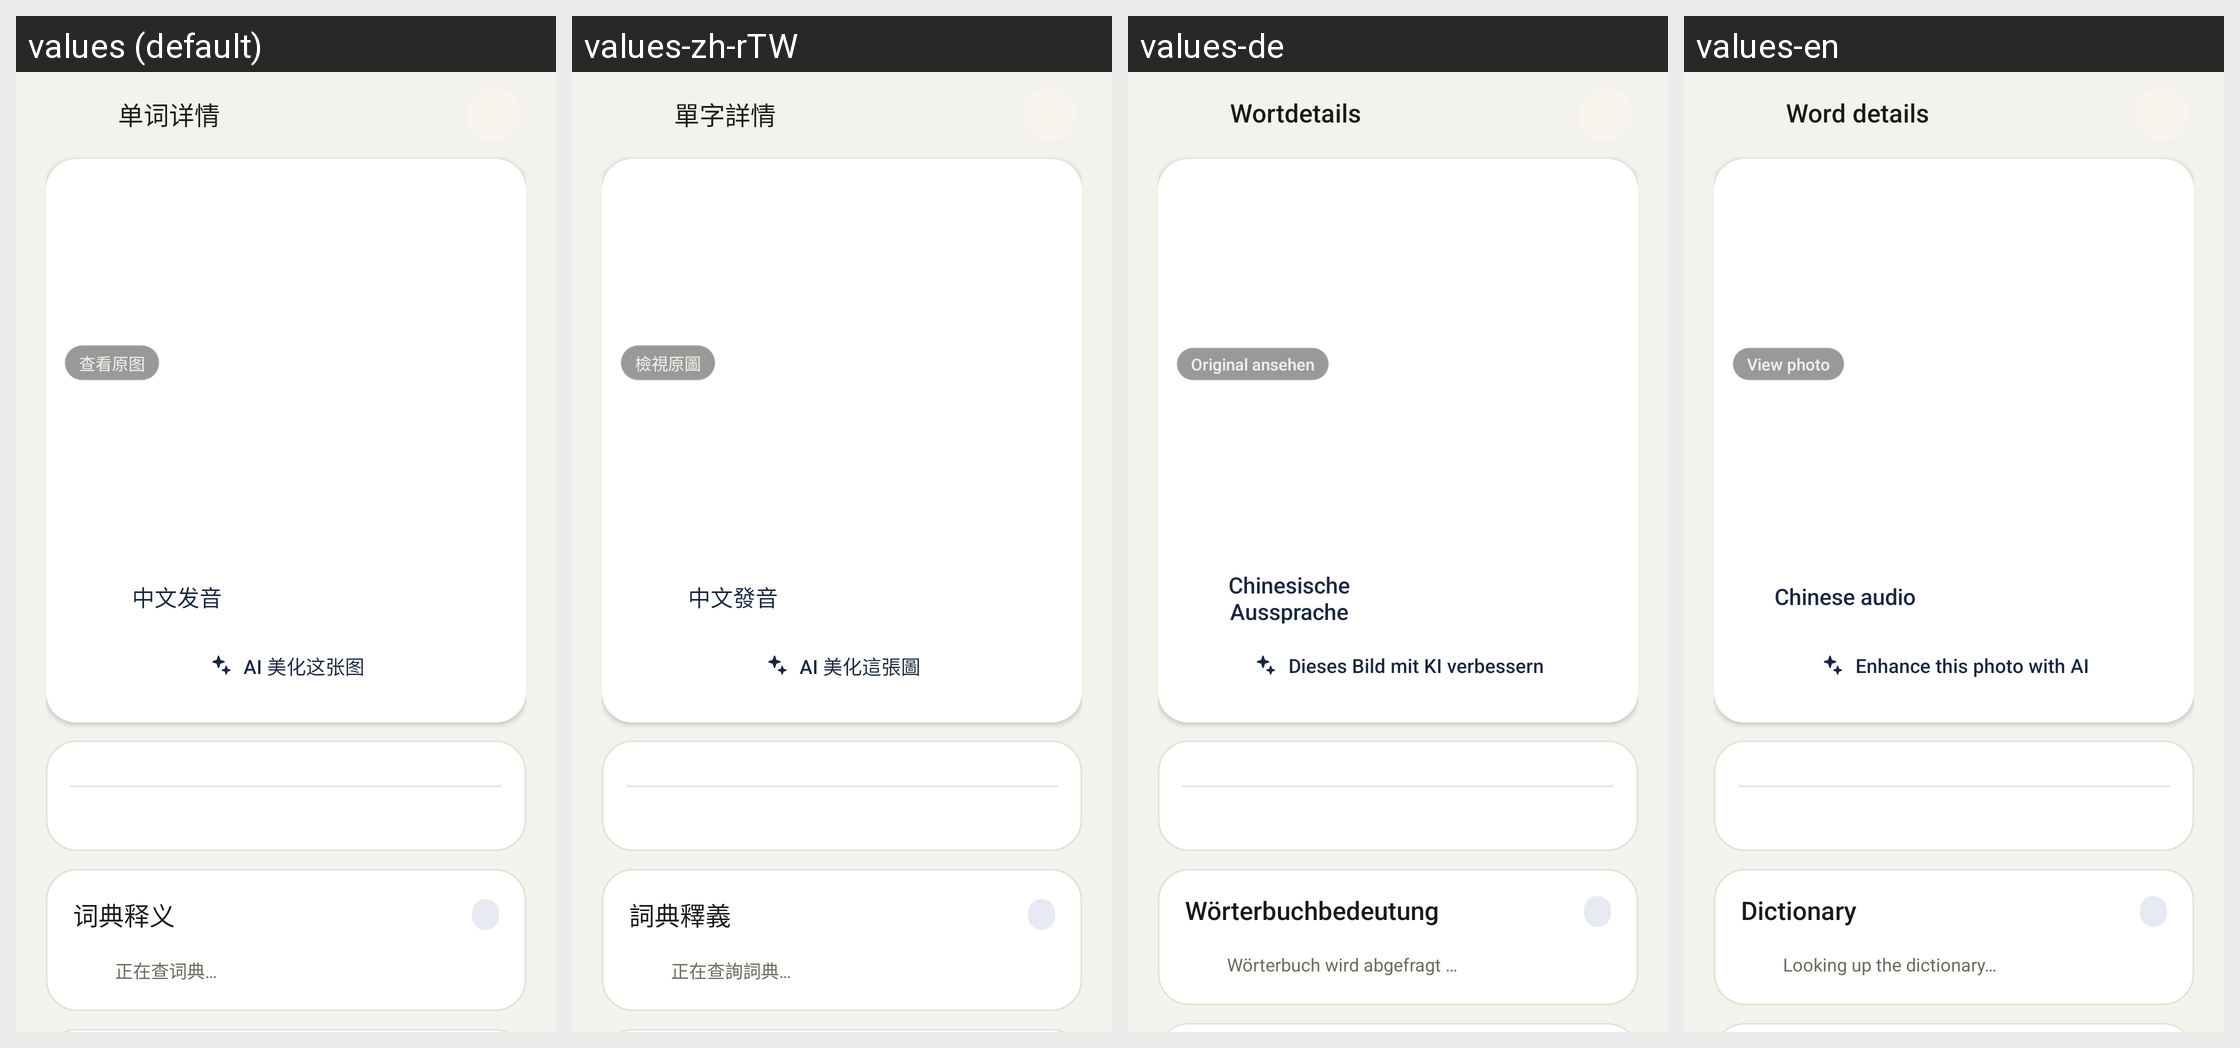

Locale-by-locale string values for the Android screen shown in this grid:
Android screen res/layout/activity_card_detail.xml rendered under 4 locales, left to right: values (default), values-zh-rTW, values-de, values-en. Device: Nexus 5 (rendered at 1080×1920; each locale shown at half size, 540×960, under a caption strip naming it); theme Theme.ThumbCard.
Other locales in the repository, not shown: values-ar, values-es, values-fr, values-ja, values-ko, values-ru.
Strings drawn on this screen, with the default value and each locale's value (text and hints the layout hard-codes, and strings that could not be matched under every locale, appear in the picture but are not listed):

card_detail_title
  values: 单词详情
  values-zh-rTW: 單字詳情
  values-de: Wortdetails
  values-en: Word details

detail_view_original
  values: 查看原图
  values-zh-rTW: 檢視原圖
  values-de: Original ansehen
  values-en: View photo

card_play_chinese
  values: 中文发音
  values-zh-rTW: 中文發音
  values-de: Chinesische Aussprache
  values-en: Chinese audio

detail_ai_entry
  values: AI 美化这张图
  values-zh-rTW: AI 美化這張圖
  values-de: Dieses Bild mit KI verbessern
  values-en: Enhance this photo with AI

detail_dict_en
  values: 词典释义
  values-zh-rTW: 詞典釋義
  values-de: Wörterbuchbedeutung
  values-en: Dictionary

detail_dict_loading
  values: 正在查词典…
  values-zh-rTW: 正在查詢詞典…
  values-de: Wörterbuch wird abgefragt …
  values-en: Looking up the dictionary…
